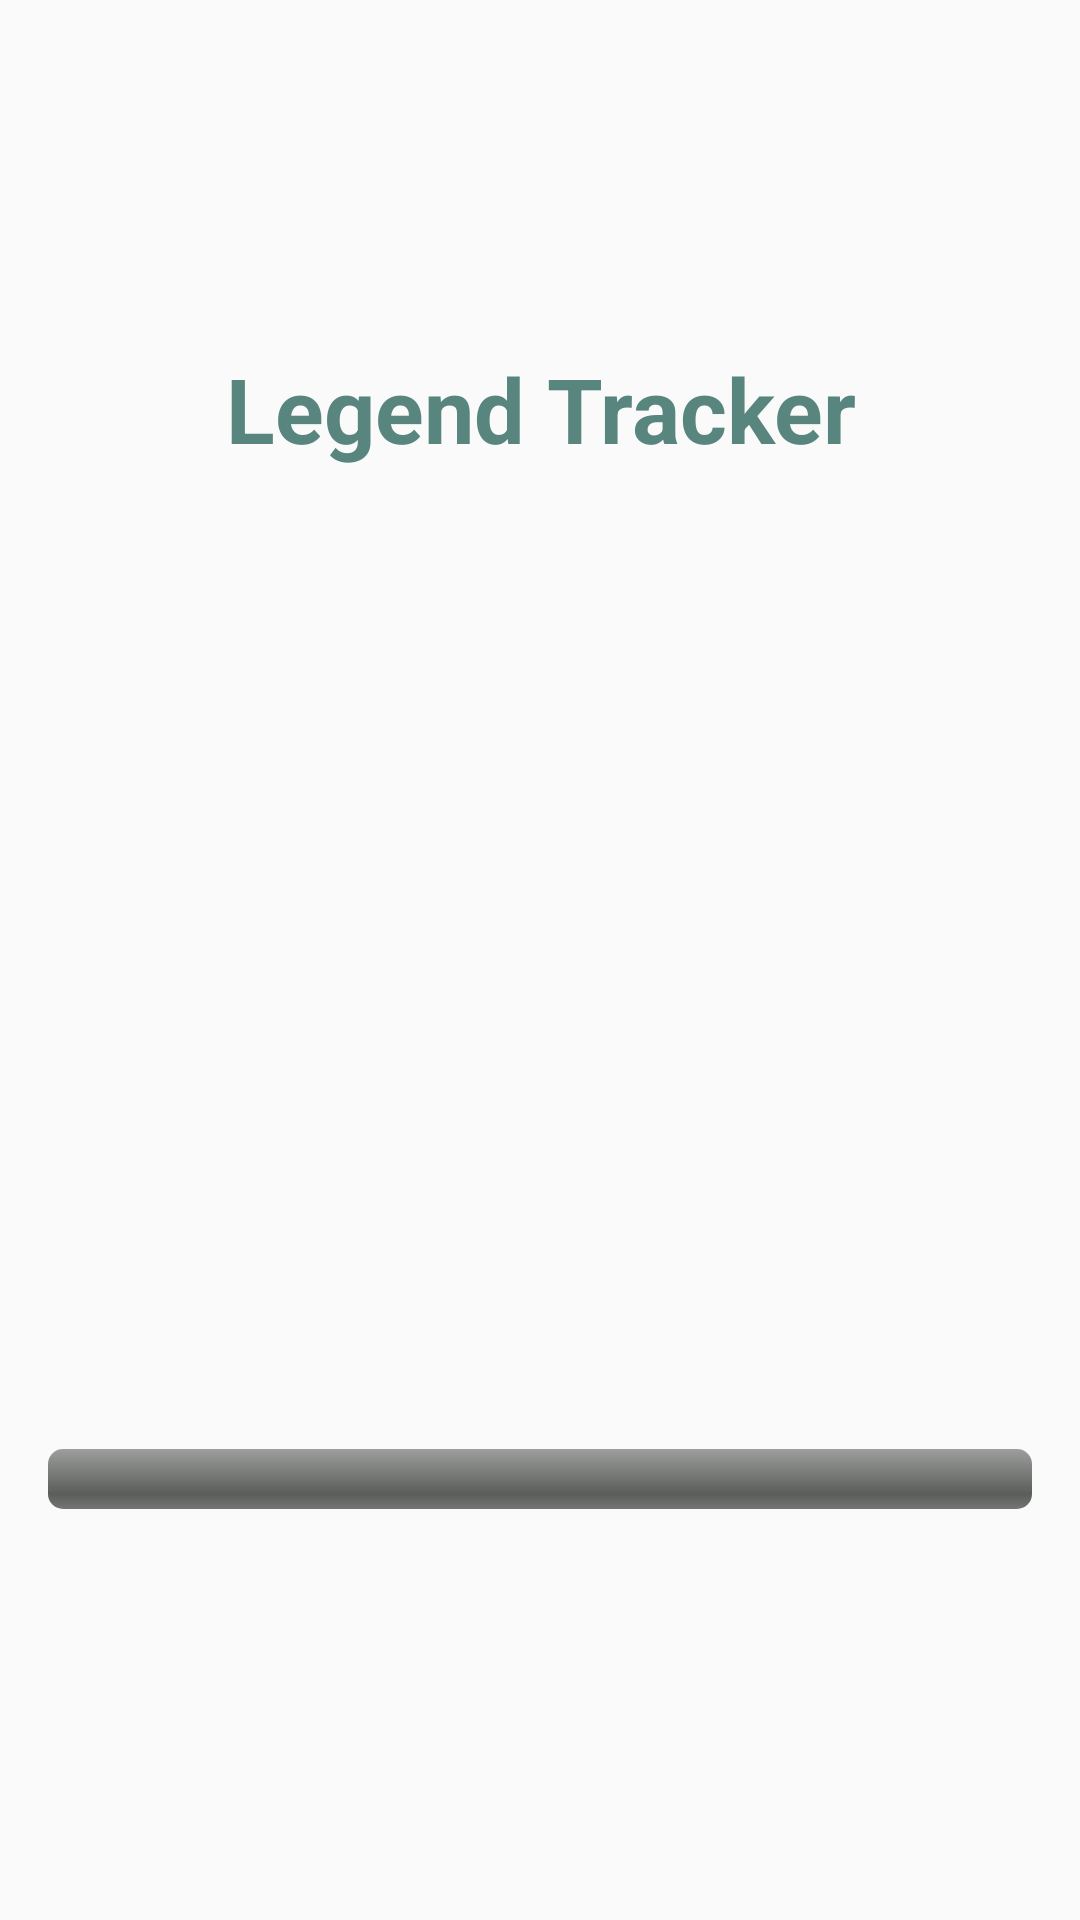

This screen was rendered from an Android layout file. Write that file and the resources it references.
<!-- AndroidManifest.xml: application theme AppTheme -->
<!-- res/layout/activity_progress_bar.xml -->
<?xml version="1.0" encoding="utf-8"?>
<RelativeLayout xmlns:android="http://schemas.android.com/apk/res/android"
    xmlns:tools="http://schemas.android.com/tools"
    android:layout_width="match_parent"
    android:layout_height="match_parent"
    android:paddingBottom="@dimen/activity_vertical_margin"
    android:paddingLeft="@dimen/activity_horizontal_margin"
    android:paddingRight="@dimen/activity_horizontal_margin"
    android:paddingTop="@dimen/activity_vertical_margin"
    tools:context="pma.vinko.legendtracker.activity.ProgressBarActivity">


    <TextView
        android:text="Legend Tracker"
        android:textAlignment="center"
        android:textColor="#58857e"
        android:textSize="90px"
        android:textStyle="bold"
        android:layout_width="match_parent"
        android:layout_height="wrap_content"
        android:id="@+id/textView"
        android:layout_alignParentTop="true"
        android:layout_alignParentLeft="true"
        android:layout_alignParentStart="true"
        android:layout_marginTop="100dp" />

    <ProgressBar
        android:layout_width="match_parent"
        android:layout_height="wrap_content"
        android:id="@+id/progressBar"
        style="@android:style/Widget.ProgressBar.Horizontal"
        android:layout_alignParentBottom="true"
        android:layout_alignParentLeft="true"
        android:layout_alignParentStart="true"
        android:layout_marginBottom="121dp" />

    <TextView
        android:layout_width="wrap_content"
        android:layout_height="wrap_content"
        android:textAppearance="?android:attr/textAppearanceSmall"
        android:text=""
        android:textStyle="italic"
        android:gravity="center"
        android:id="@+id/progressText"
        android:layout_alignTop="@+id/progressBar"
        android:layout_centerHorizontal="true" />
</RelativeLayout>
<!-- resources referenced by this layout -->
<resources>
  <dimen name="activity_horizontal_margin">16dp</dimen>
  <dimen name="activity_vertical_margin">16dp</dimen>
  <style name="AppTheme" parent="Theme.AppCompat.Light.DarkActionBar">
          
          <item name="colorPrimary">#58857e</item>
          <item name="colorPrimaryDark">#58857e</item>
          <item name="colorAccent">#ffffff</item>
      </style>
</resources>
